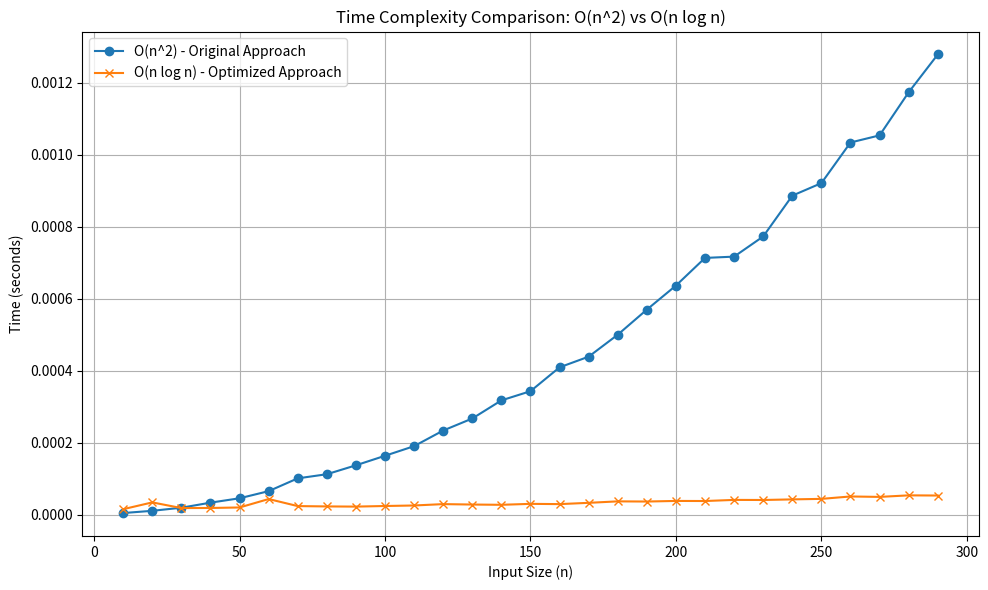

Reproduce this figure in Python.
import matplotlib.pyplot as plt
import numpy as np
import time
from bisect import bisect_left
import logging

# Configure logging for detailed outputs
logging.basicConfig(level=logging.INFO, format='%(message)s')

# Optimized function with O(n log n) complexity
def find_longest_increasing_subsequence_optimized(arr):
    n = len(arr)
    if n == 0:
        logging.info("The input list is empty.")
        return []
    
    tails = []
    prev = [-1] * n
    indices = []
    
    for i in range(n):
        pos = bisect_left(tails, arr[i])
        if pos == len(tails):
            tails.append(arr[i])
            indices.append(i)
        else:
            tails[pos] = arr[i]
            indices[pos] = i
        prev[i] = indices[pos - 1] if pos > 0 else -1

    result = []
    k = indices[len(tails) - 1]
    while k >= 0:
        result.append(arr[k])
        k = prev[k]

    logging.info(f"Longest Increasing Subsequence: {result[::-1]}")
    return result[::-1]

# Original O(n^2) function for comparison
def find_longest_increasing_subsequence_n_squared(arr):
    n = len(arr)
    dp = [1] * n
    prev = [-1] * n
    
    for i in range(1, n):
        for j in range(i):
            if arr[i] > arr[j] and dp[i] < dp[j] + 1:
                dp[i] = dp[j] + 1
                prev[i] = j

    # Reconstruct the subsequence
    max_length = max(dp)
    max_index = dp.index(max_length)
    result = []
    while max_index != -1:
        result.append(arr[max_index])
        max_index = prev[max_index]
    
    return result[::-1]

# Function to check if an array is strictly increasing
def is_increasing_subsequence(arr):
    return all(arr[i] < arr[i + 1] for i in range(len(arr) - 1))

# Function to compare results of both algorithms
def compare_algorithms_on_various_inputs():
    test_cases = {
        "Random List": np.random.randint(1, 100, size=20).tolist(),
        "Sorted List": list(range(1, 21)),
        "Reversed List": list(range(20, 0, -1)),
        "Constant Values": [5] * 20,
        "Alternating Peaks": [1, 100, 2, 99, 3, 98, 4, 97, 5, 96, 6, 95, 7, 94, 8, 93, 9, 92, 10, 91],
        "Zigzag": [1, 3, 2, 4, 3, 5, 4, 6, 5, 7, 6, 8, 7, 9, 8, 10, 9, 11, 10, 12]
    }

    for description, arr in test_cases.items():
        print(f"\nTesting: {description}")
        print(f"Input: {arr}")
        
        result_n_squared = find_longest_increasing_subsequence_n_squared(arr)
        result_optimized = find_longest_increasing_subsequence_optimized(arr)

        print(f"O(n^2) Result: {result_n_squared}")
        print(f"O(n log n) Result: {result_optimized}")

        # Verify that both results are strictly increasing and have the same length
        assert is_increasing_subsequence(result_n_squared), "O(n^2) result is not strictly increasing!"
        assert is_increasing_subsequence(result_optimized), "O(n log n) result is not strictly increasing!"
        assert len(result_n_squared) == len(result_optimized), (
            f"Mismatch in LIS lengths for {description}! "
            f"O(n^2) length: {len(result_n_squared)}, O(n log n) length: {len(result_optimized)}"
        )

    print("\nAll test cases passed successfully!")

# Run the comparison
compare_algorithms_on_various_inputs()

# Function to simulate time measurements for various input sizes
def run_time_measurements():
    ns = list(range(10, 300, 10))  # Different input sizes
    n_squared_times = []
    n_log_n_times = []

    for n in ns:
        arr = np.random.randint(1, 100, size=n).tolist()

        # Measure O(n^2) function time
        start_time = time.time()
        find_longest_increasing_subsequence_n_squared(arr)
        n_squared_times.append(time.time() - start_time)

        # Measure O(n log n) function time
        start_time = time.time()
        find_longest_increasing_subsequence_optimized(arr)
        n_log_n_times.append(time.time() - start_time)

    return ns, n_squared_times, n_log_n_times

# Get data for plotting
ns, n_squared_times, n_log_n_times = run_time_measurements()

# Create the plot for time complexity comparison
plt.figure(figsize=(10, 6))
plt.plot(ns, n_squared_times, label='O(n^2) - Original Approach', marker='o')
plt.plot(ns, n_log_n_times, label='O(n log n) - Optimized Approach', marker='x')
plt.xlabel('Input Size (n)')
plt.ylabel('Time (seconds)')
plt.title('Time Complexity Comparison: O(n^2) vs O(n log n)')
plt.legend()
plt.grid(True)
plt.tight_layout()

# Save the plot with a feasible name
plot_filename = "complexity_comparison.png"
plt.savefig(plot_filename)

# Display the plot
plt.show()

# Return the filename for reference
plot_filename
